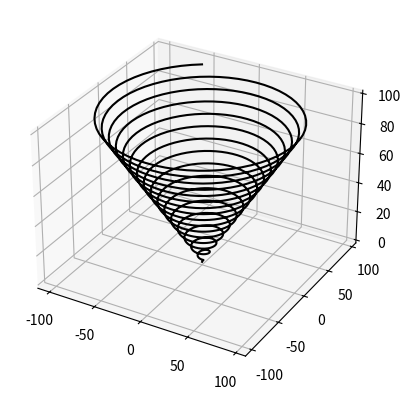

This chart was generated by the following Python code:
# 画出三维曲线 x = tsint, y = tcost, z = t (t E [O, 100] ）的图形  P71
from mpl_toolkits import mplot3d
from matplotlib import pyplot as plt
import numpy as np

ax = plt.axes(projection='3d')  # 设置三维图形模式
z = np.linspace(0, 100, 1000)
x = np.sin(z) * z
y = np.cos(z) * z
ax.plot3D(x, y, z, 'k')
plt.show()
